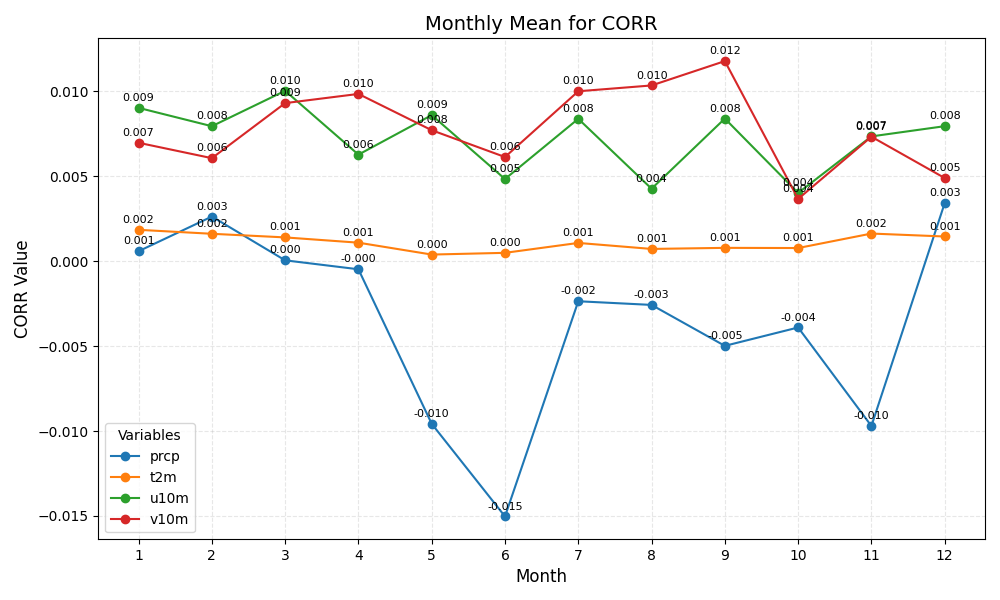

The table this chart was drawn from, first rows:
month	prcp	t2m	u10m	v10m
1	0.001	0.002	0.009	0.007
2	0.003	0.002	0.008	0.006
3	0.000	0.001	0.010	0.009
4	-0.000	0.001	0.006	0.010
5	-0.010	0.000	0.009	0.008
6	-0.015	0.000	0.005	0.006
7	-0.002	0.001	0.008	0.010
8	-0.003	0.001	0.004	0.010
9	-0.005	0.001	0.008	0.012
10	-0.004	0.001	0.004	0.004
11	-0.010	0.002	0.007	0.007
12	0.003	0.001	0.008	0.005
